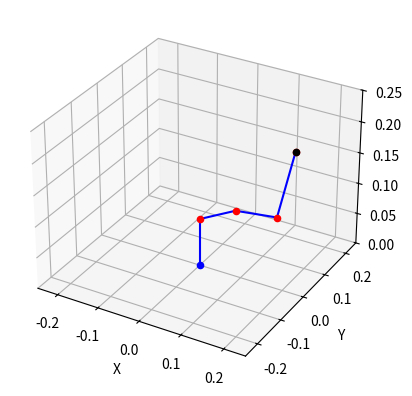

Write the Python code that produced this figure.
import numpy as np
from numpy import cos,sin,matrix
import matplotlib.pyplot as plt
from mpl_toolkits.mplot3d import Axes3D

def dh_transform(alpha, a, d, theta):
    """
    Calculate the transformation matrix for a single DH parameter set.
    :param alpha: Link twist angle (in radians)
    :param a: Link length (in units)
    :param d: Link offset (in units)
    :param theta: Joint angle (in radians)
    :return: 4x4 transformation matrix
    """
    cos_theta = np.cos(theta)
    sin_theta = np.sin(theta)
    cos_alpha = np.cos(alpha)
    sin_alpha = np.sin(alpha)

    # Construct the transformation matrix
    matrix = np.array([[cos_theta, -sin_theta*cos_alpha,  sin_theta*sin_alpha, a*cos_theta],
                       [sin_theta,  cos_theta*cos_alpha, -cos_theta*sin_alpha, a*sin_theta],
                       [        0,            sin_alpha,            cos_alpha,           d],
                       [        0,                    0,                    0,           1]])
    return matrix

def dh_to_transformation_matrices(dh_parameters):
    """
    Convert DH parameters of a robot arm to the transformation matrices for each frame.
    :param dh_parameters: List of DH parameter tuples (alpha, a, d, theta)
    :return: List of 4x4 transformation matrices for each frame
    """
    num_joints = len(dh_parameters)
    transformation_matrices = []
    previous_matrix = np.identity(4)

    for i in range(num_joints):
        alpha, a, d, theta = dh_parameters[i]
        matrix = dh_transform(alpha, a, d, theta)
        transformation_matrix = np.matmul(previous_matrix, matrix)
        transformation_matrices.append(transformation_matrix)
        previous_matrix = transformation_matrix

    return transformation_matrices


def plot_robot_arm(transforms):
    # Extract the joint positions from the transformation matrices
    joint_positions = [T[:3, 3] for T in transforms]
    
    # Extract the end effector position from the last transformation matrix
    end_effector_pos = transforms[-1][:3, 3]
    
    # Create a 3D plot
    fig = plt.figure()
    ax = fig.add_subplot(111, projection='3d')

    # Plot the base
    base_pos = [0,0,0]
    ax.scatter(base_pos[0], base_pos[1], base_pos[2], c='b', marker='o')
    
    # Plot the links
    ax.plot([base_pos[0], joint_positions[0][0]],
            [base_pos[1], joint_positions[0][1]],
            [base_pos[2], joint_positions[0][2]], 'b')
    # Plot the links
    for i in range(len(joint_positions)-1):
        ax.plot([joint_positions[i][0], joint_positions[i+1][0]],
                [joint_positions[i][1], joint_positions[i+1][1]],
                [joint_positions[i][2], joint_positions[i+1][2]], 'b')
    
    # Plot the joints
    for joint_pos in joint_positions:
        ax.scatter(joint_pos[0], joint_pos[1], joint_pos[2], c='r', marker='o')
    
    # Plot the end effector
    ax.scatter(end_effector_pos[0], end_effector_pos[1], end_effector_pos[2], c='k', marker='o')
    
    # Set plot limits and labels
    ax.set_xlim([-0.25, 0.25])
    ax.set_ylim([-0.25, 0.25])
    ax.set_zlim([0, 0.25])
    ax.set_xlabel('X')
    ax.set_ylabel('Y')
    ax.set_zlabel('Z')
    
    # Display the plot
    plt.show()

# [deg]
q1 = -22
q2 = 34
q3 = -21
q4 = 53

#[m]
d1 = 0.077
a2 = 0.130
a3 = 0.135
a4 = 0.126

q0 = 11  # [deg]

# (alpha, a, d, theta)
dh_parameters = [
    (      np.radians(90),       0,        d1,        np.radians(q1)),    # frame{0} to frame{1}
    (       0,                  a2,         0,        np.radians(q2-q0)),    # frame{1} to frame{2}
    (       0,                  a3,         0,        np.radians(q3+q0)),    # frame{2} to frame{3}
    (       0,                  a4,         0,        np.radians(q4))    # frame{3} to frame{4}  
]
transformation_matrix = dh_to_transformation_matrices(dh_parameters)
print(transformation_matrix[-1][:3, 3])
plot_robot_arm(transformation_matrix)